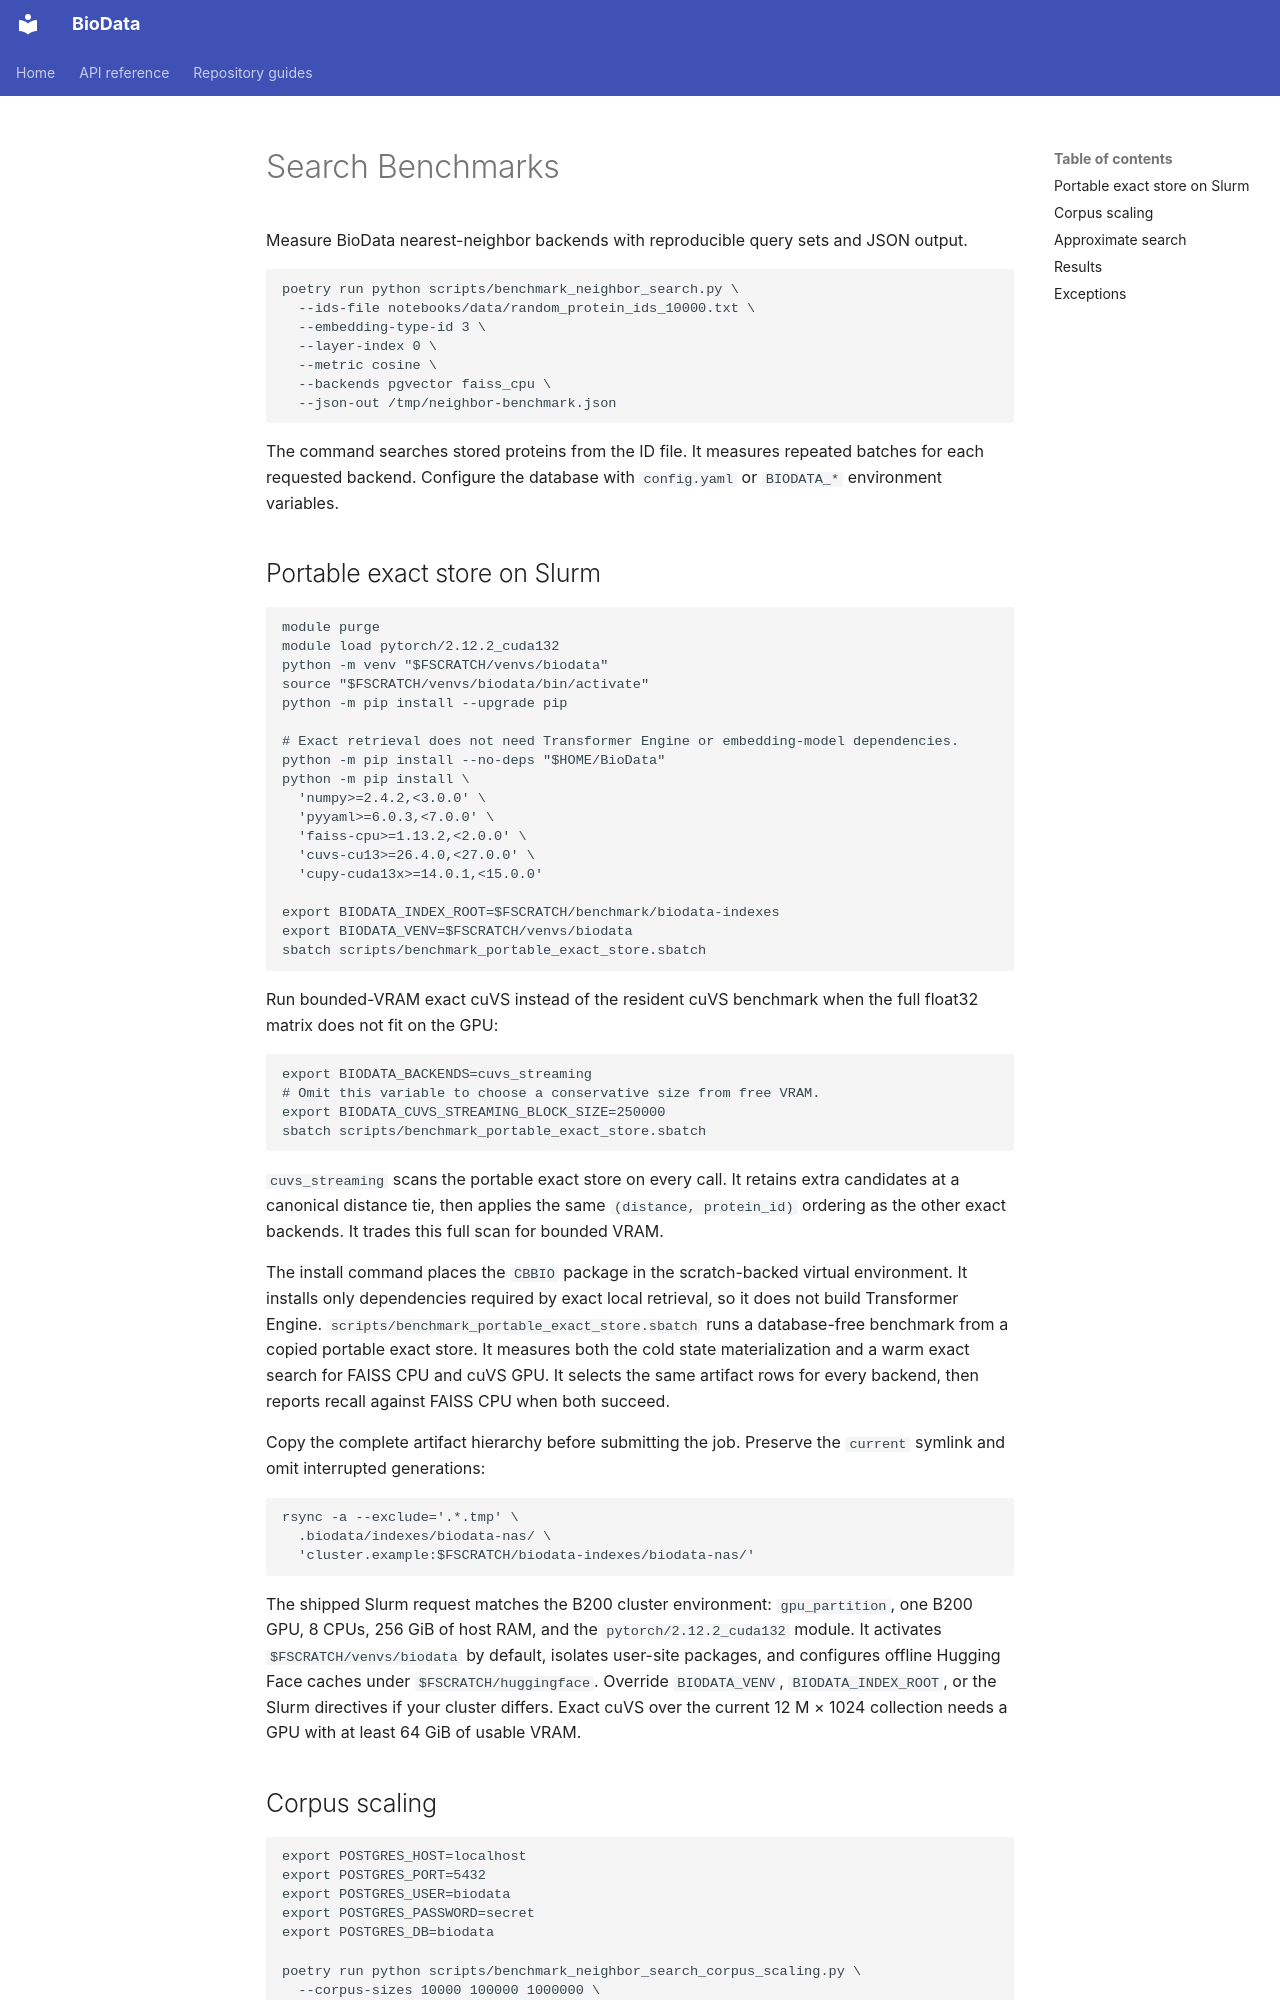

repository: CBBIO/BioData · page: Benchmarks/index.html · generator: mkdocs

# Search Benchmarks

Measure BioData nearest-neighbor backends with reproducible query sets and JSON output.

```bash
poetry run python scripts/benchmark_neighbor_search.py \
  --ids-file notebooks/data/random_protein_ids_10000.txt \
  --embedding-type-id 3 \
  --layer-index 0 \
  --metric cosine \
  --backends pgvector faiss_cpu \
  --json-out /tmp/neighbor-benchmark.json
```

The command searches stored proteins from the ID file. It measures repeated batches for each
requested backend. Configure the database with `config.yaml` or `BIODATA_*` environment variables.

## Portable exact store on Slurm

```bash
module purge
module load pytorch/2.12.2_cuda132
python -m venv "$FSCRATCH/venvs/biodata"
source "$FSCRATCH/venvs/biodata/bin/activate"
python -m pip install --upgrade pip

# Exact retrieval does not need Transformer Engine or embedding-model dependencies.
python -m pip install --no-deps "$HOME/BioData"
python -m pip install \
  'numpy>=2.4.2,<3.0.0' \
  'pyyaml>=6.0.3,<7.0.0' \
  'faiss-cpu>=1.13.2,<2.0.0' \
  'cuvs-cu13>=26.4.0,<27.0.0' \
  'cupy-cuda13x>=14.0.1,<15.0.0'

export BIODATA_INDEX_ROOT=$FSCRATCH/benchmark/biodata-indexes
export BIODATA_VENV=$FSCRATCH/venvs/biodata
sbatch scripts/benchmark_portable_exact_store.sbatch
```

Run bounded-VRAM exact cuVS instead of the resident cuVS benchmark when the full float32 matrix
does not fit on the GPU:

```bash
export BIODATA_BACKENDS=cuvs_streaming
# Omit this variable to choose a conservative size from free VRAM.
export BIODATA_CUVS_STREAMING_BLOCK_SIZE=250000
sbatch scripts/benchmark_portable_exact_store.sbatch
```

`cuvs_streaming` scans the portable exact store on every call. It retains extra candidates at a
canonical distance tie, then applies the same `(distance, protein_id)` ordering as the
other exact backends. It trades this full scan for bounded VRAM.

The install command places the `CBBIO` package in the scratch-backed virtual environment. It
installs only dependencies required by exact local retrieval, so it does not build Transformer
Engine.
`scripts/benchmark_portable_exact_store.sbatch` runs a database-free benchmark from a copied
portable exact store. It measures both the cold state materialization and a warm exact search for
FAISS CPU and cuVS GPU. It selects the same artifact rows for every backend, then reports recall
against FAISS CPU when both succeed.

Copy the complete artifact hierarchy before submitting the job. Preserve the `current` symlink and
omit interrupted generations:

```bash
rsync -a --exclude='.*.tmp' \
  .biodata/indexes/biodata-nas/ \
  'cluster.example:$FSCRATCH/biodata-indexes/biodata-nas/'
```

The shipped Slurm request matches the B200 cluster environment: `gpu_partition`, one B200 GPU,
8 CPUs, 256 GiB of host RAM, and the `pytorch/2.12.2_cuda132` module. It activates
`$FSCRATCH/venvs/biodata` by default, isolates user-site packages, and configures offline Hugging
Face caches under `$FSCRATCH/huggingface`. Override `BIODATA_VENV`, `BIODATA_INDEX_ROOT`, or the
Slurm directives if your cluster differs. Exact cuVS over the current 12 M × 1024 collection needs
a GPU with at least 64 GiB of usable VRAM.
